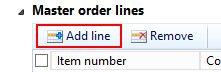
Task: KWD_Process
Workflow: MasterOrderLine

Step 1 [then]: click on 'New'

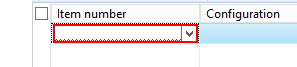
Step 2: type "[inRow("SKU").ToString()+"[k(tab)]"]" into the element 'Item number'

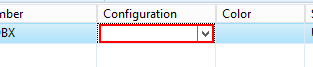
Step 3: type "[inRow("Config").ToString()+"[k(tab)]"]" into the element 'Configuration'

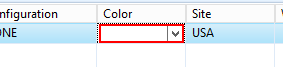
Step 4: type "[inRow("COLOR").ToString()+"[k(tab)]"]" into the element 'Color'

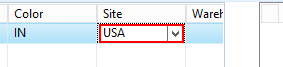
Step 5: type "[inSite.ToString+"[k(tab)]"]" into the element 'Site'

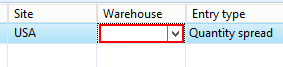
Step 6: type "[inWarehouse.ToString+"[k(tab)]"+"[k(tab)]"]" into the element 'Warehouse'

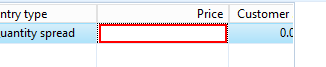
Step 7: type "[inRow("COST").ToString()+"[k(tab)]"+"[k(tab)]"]" into the element 'Price'

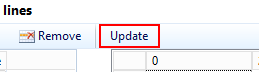
Step 8: click on 'UpdateMasterLines'

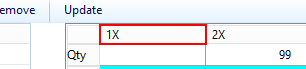
Step 9: get-text

Step 10: click on 'UpdateMasterLines' (same screen as step 8)

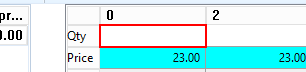
Step 11 [else]: type [inRow(inColumnNames(count)).ToString] into the cell '"+value.ToString+" Row Qty'

Step 12 [then]: click on 'UpdateMasterLines' (same screen as step 8)
